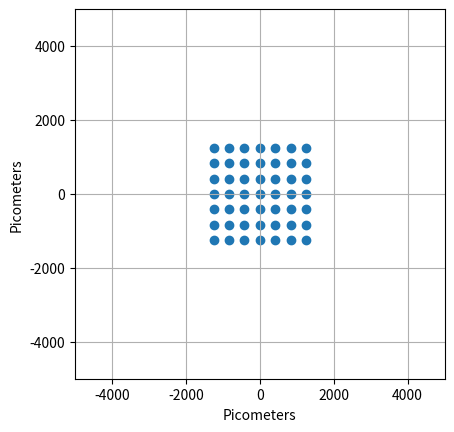

Recreate this plot in Python.
#Particle attributes
# Mass
# Velocity

''' 
Simulation Units 

mass: AMU
length: pm
time: ps
Temperature: K
'''

import numpy as np
import matplotlib.pyplot as plt
from matplotlib.animation import FuncAnimation  
import time

# Time Step
dt = 0.002 #0.002 picosecond time step, 2 femtosecond time step

# Window Size
WINDOW_SIZE = 10000 # 10,000 x 10,000 picometer box, 10 by 10 nanometers

'''
Modelling an argon-like substance, Values taken from wikipedia
'''

# Boltzmann Constant (1.38E-23 J/K) kgm^2/s^2/K
kb = 8310 #AMU * pm^2 / ps^2 / K
σ = 340 # pm
ε = 120*kb # AMU * pm^2 / ps^2

# Lennard Jones Parameters
A = 4 * ε * σ**12
B = 4 * ε * σ**6

# Lennard Jones function
def V(r,A=1,B=1):
    return A/r**12 - B/r**6

def F(r,A=1,B=1):
    return 12*A*r**-13 - 6*B*r**-7

# Return list of particles to compute forces with
def pair_selector(XY,n):
    return [XY[i] for i in range(len(XY)) if i != n]

# Particle generation function
# Return two vectors of N length containing X and Y position of each particle
def createParticles(N):
    X = np.empty(N)
    Y = np.empty(N)
    VX = np.empty(N)
    VY = np.empty(N)
    FX = np.empty(N)
    FY = np.empty(N)
    M = np.empty(N)

    for n in range(N):
        x = WINDOW_SIZE*np.random.random()-WINDOW_SIZE/2
        y = WINDOW_SIZE*np.random.random()-WINDOW_SIZE/2
        X[n] = x
        Y[n] = y
        VX[n] = 500*np.random.random()-250
        VY[n] = 500*np.random.random()-250
        M[n] = 39.948
    return X,Y,VX,VY,FX,FY,M

def createParticlesGrid(a,b,c,d):
    X = np.empty(a*b)
    Y = np.empty(a*b)
    VX = np.empty(a*b)
    VY = np.empty(a*b)
    FX = np.empty(a*b)
    FY = np.empty(a*b)
    M = np.empty(a*b)
    
    n=0
    for i in np.linspace(-c/2,c/2,a):
        for j in np.linspace(-d/2,d/2,b):
            X[n] = i
            Y[n] = j
            VX[n] = 700*np.random.random()-350
            VY[n] = 700*np.random.random()-350
            M[n] = 39.948
            n+=1
    return X,Y,VX,VY,FX,FY,M

# Creating the vectors
#X,Y,VX,VY,FX,FY,M = createParticles(N)
X,Y,VX,VY,FX,FY,M = createParticlesGrid(7,7,2500,2500)

# Number of particles
N=49

# Animation
fig = plt.figure()
ax = plt.axes(xlim=(-WINDOW_SIZE/2,WINDOW_SIZE/2),ylim=(-WINDOW_SIZE/2,WINDOW_SIZE/2))   
ax.set_aspect('equal', adjustable='box')
ax.set_xlabel("Picometers")
ax.set_ylabel("Picometers")
plt.grid()
scat = ax.scatter(X,Y)
XY = np.c_[X,Y]
XY_new = np.empty_like(XY)

# Simulation Frame
def animate(i):
    # Start timer
    start_time = time.time()
    global XY
    global VX
    global VY
    global M
    
    KE = 0
    U = 0
    T = 0

    for n in range(N):
        xi,yi = XY[n]
        vx = VX[n]
        vy = VY[n]
        m = M[n]

        # Kinetic Energy Calculation
        KE += 0.5*m*(vx**2+vy**2)
        T+= m*(vx**2+vy**2)/(kb*(3*N-3))

        
        # Solve for the force using the current position

        F_x = 0
        F_y = 0

        for xj,yj in pair_selector(XY,n):
            # Distance between the particles
            r = np.sqrt((xi-xj)**2+(yi-yj)**2)

            # Energy bookkeeping calculation:
            U += V(r,A,B)/2 # (divide by two to account for double counting)

            # Compute force acting on p_i, due to p_j
            F_ij = F(r,A,B)

            # Components of force
            F_ij_x = F_ij * (xi - xj)/r
            F_ij_y = F_ij * (yi - yj)/r

            F_x += F_ij_x
            F_y += F_ij_y
        
        FX[n] = F_x
        FY[n] = F_y
        
        # New position
        xi += vx*dt + 0.5*F_x/m*dt**2 
        yi += vy*dt + 0.5*F_y/m*dt**2

        XY_new[n] = (xi,yi)

    XY = np.copy(XY_new)

    for n in range(N):
        xi,yi = XY[n]
        vx = VX[n]
        vy = VY[n]
        m = M[n]

        # Solve for the new force using the updated position

        F_x = 0
        F_y = 0

        for xj,yj in pair_selector(XY,n):
            # Distance between the particles
            r = np.sqrt((xi-xj)**2+(yi-yj)**2)
            # Compute force acting on p_i, due to p_j
            F_ij = F(r,A,B)

            # Components of force
            F_ij_x = F_ij * (xi - xj)/r
            F_ij_y = F_ij * (yi - yj)/r

            F_x += F_ij_x
            F_y += F_ij_y
        
        # FX/Y[n] returns the force that the particle felt at the current position
        FX_old = FX[n]
        FY_old = FY[n]

        vx += 0.5*(F_x+FX_old)/m * dt
        vy += 0.5*(F_y+FY_old)/m * dt

        VX[n] = vx
        VY[n] = vy
    
    # Plot particles
    scat.set_offsets(XY)

    # FPS counter
    print("FPS: ", 1/(time.time() - start_time))

    # Energy Drift Analysis
    #print("Potential energy (eV): ", U*1e-7)
    #print("Kinetic energy (eV): ", KE*1e-7)
    print("Hamiltonian (eV): ", round((KE + U)*1e-7,2))
    print("Temperature (K): ", round(T,2))
    print("Elapsed Time (ps): ", round(dt*i,4))
    print()

ani = FuncAnimation(fig,animate,interval=1,cache_frame_data=False)
plt.show()




'''
Research:
To minimize energy drift, you can either:
1. lower the time step
2. bring the particles closer to the equilibrium point
3. increase the mass, which decreases the total acceleration

It seems the simulation is stable when the maximum acceleration is below some threshold. Above this, the particle gains energy too fast
'''